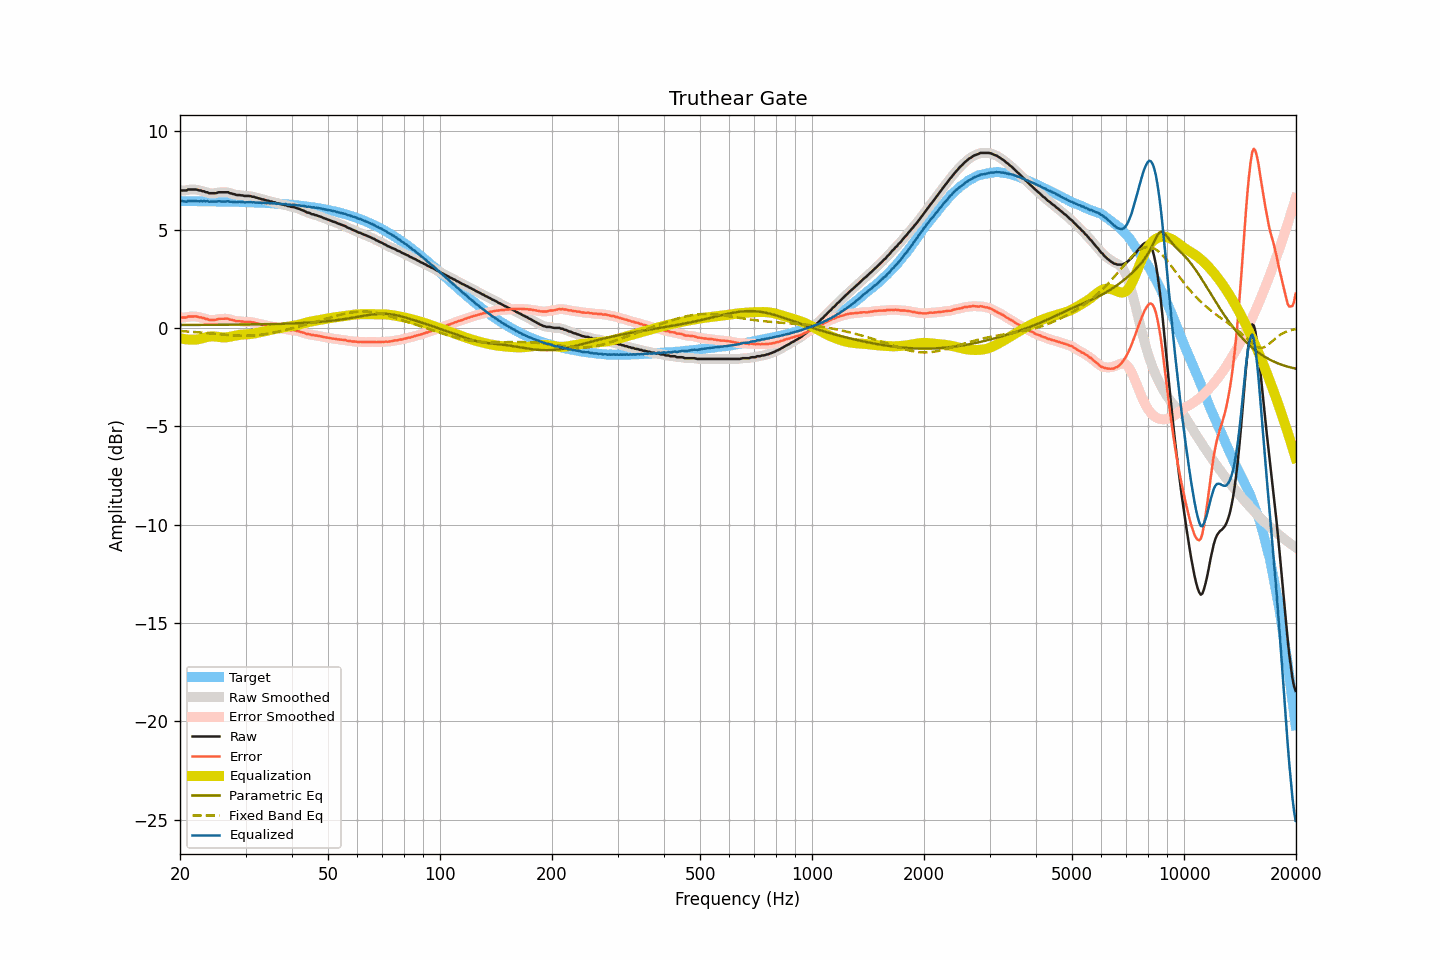

The table this chart was drawn from, first rows:
frequency, raw, smoothed, error, error_smoothed, equalization, parametric_eq, fixed_band_eq, equalized_raw, equalized_smoothed, target
20.00, 7.00, 7.00, 0.54, 0.54, -0.51, 0.16, -0.15, 6.48, 6.49, 6.46
20.20, 7.00, 7.00, 0.54, 0.53, -0.53, 0.16, -0.15, 6.47, 6.46, 6.46
20.40, 7.00, 7.00, 0.54, 0.54, -0.55, 0.16, -0.16, 6.45, 6.45, 6.46
20.61, 7.00, 7.00, 0.54, 0.54, -0.56, 0.16, -0.16, 6.44, 6.44, 6.46
20.81, 7.00, 7.02, 0.54, 0.56, -0.57, 0.16, -0.17, 6.43, 6.44, 6.46
21.02, 7.05, 7.03, 0.59, 0.57, -0.58, 0.16, -0.18, 6.47, 6.45, 6.46
21.23, 7.05, 7.05, 0.59, 0.59, -0.59, 0.16, -0.18, 6.46, 6.46, 6.46
21.44, 7.05, 7.05, 0.59, 0.60, -0.59, 0.16, -0.19, 6.46, 6.47, 6.46
21.66, 7.05, 7.05, 0.59, 0.59, -0.59, 0.16, -0.19, 6.46, 6.46, 6.46
21.87, 7.05, 7.05, 0.59, 0.60, -0.59, 0.16, -0.20, 6.46, 6.46, 6.46
22.09, 7.05, 7.04, 0.59, 0.59, -0.58, 0.16, -0.21, 6.46, 6.46, 6.45
22.31, 7.03, 7.03, 0.57, 0.58, -0.57, 0.16, -0.21, 6.46, 6.46, 6.45
22.54, 7.00, 7.01, 0.55, 0.56, -0.56, 0.16, -0.22, 6.44, 6.45, 6.45
22.76, 7.00, 6.99, 0.55, 0.54, -0.54, 0.16, -0.23, 6.46, 6.45, 6.45
22.99, 6.96, 6.97, 0.51, 0.52, -0.51, 0.16, -0.23, 6.44, 6.45, 6.45
23.22, 6.96, 6.95, 0.51, 0.50, -0.49, 0.16, -0.24, 6.47, 6.46, 6.45
23.45, 6.91, 6.92, 0.46, 0.47, -0.47, 0.16, -0.25, 6.44, 6.45, 6.45
23.69, 6.91, 6.89, 0.46, 0.45, -0.45, 0.16, -0.26, 6.46, 6.45, 6.45
23.92, 6.86, 6.87, 0.41, 0.42, -0.43, 0.17, -0.26, 6.43, 6.44, 6.45
24.16, 6.86, 6.86, 0.41, 0.42, -0.43, 0.17, -0.27, 6.43, 6.44, 6.45
24.40, 6.86, 6.85, 0.41, 0.41, -0.42, 0.17, -0.28, 6.44, 6.43, 6.44
24.65, 6.86, 6.86, 0.42, 0.41, -0.42, 0.17, -0.29, 6.44, 6.43, 6.44
24.89, 6.86, 6.87, 0.42, 0.43, -0.43, 0.17, -0.29, 6.43, 6.44, 6.44
25.14, 6.88, 6.88, 0.44, 0.44, -0.44, 0.17, -0.30, 6.44, 6.44, 6.44
25.39, 6.91, 6.90, 0.47, 0.46, -0.45, 0.17, -0.31, 6.46, 6.45, 6.44
25.65, 6.91, 6.91, 0.47, 0.47, -0.46, 0.17, -0.32, 6.45, 6.45, 6.44
25.91, 6.91, 6.91, 0.47, 0.48, -0.47, 0.17, -0.32, 6.44, 6.44, 6.44
26.16, 6.91, 6.91, 0.47, 0.47, -0.48, 0.17, -0.33, 6.43, 6.43, 6.43
26.43, 6.91, 6.91, 0.48, 0.48, -0.48, 0.17, -0.34, 6.43, 6.44, 6.43
26.69, 6.91, 6.91, 0.48, 0.48, -0.47, 0.17, -0.35, 6.44, 6.44, 6.43
26.96, 6.91, 6.90, 0.48, 0.47, -0.46, 0.17, -0.35, 6.45, 6.44, 6.43
27.23, 6.86, 6.87, 0.43, 0.44, -0.44, 0.17, -0.36, 6.42, 6.43, 6.43
27.50, 6.85, 6.85, 0.42, 0.42, -0.42, 0.17, -0.36, 6.43, 6.43, 6.43
27.77, 6.82, 6.82, 0.40, 0.40, -0.41, 0.17, -0.37, 6.41, 6.41, 6.42
28.05, 6.81, 6.80, 0.39, 0.38, -0.39, 0.18, -0.38, 6.42, 6.41, 6.42
28.33, 6.77, 6.78, 0.35, 0.36, -0.37, 0.18, -0.38, 6.40, 6.41, 6.42
28.62, 6.77, 6.77, 0.35, 0.35, -0.36, 0.18, -0.38, 6.41, 6.41, 6.42
28.90, 6.77, 6.76, 0.35, 0.35, -0.34, 0.18, -0.39, 6.43, 6.42, 6.42
29.19, 6.75, 6.75, 0.34, 0.34, -0.34, 0.18, -0.39, 6.41, 6.42, 6.41
29.48, 6.75, 6.74, 0.34, 0.33, -0.33, 0.18, -0.39, 6.42, 6.41, 6.41
29.78, 6.72, 6.73, 0.31, 0.32, -0.33, 0.18, -0.39, 6.39, 6.40, 6.41
30.08, 6.72, 6.72, 0.31, 0.32, -0.32, 0.18, -0.39, 6.40, 6.40, 6.41
30.38, 6.72, 6.72, 0.32, 0.32, -0.32, 0.18, -0.39, 6.40, 6.40, 6.40
30.68, 6.72, 6.71, 0.32, 0.31, -0.31, 0.18, -0.39, 6.41, 6.40, 6.40
30.99, 6.71, 6.71, 0.31, 0.31, -0.30, 0.19, -0.38, 6.41, 6.41, 6.40
31.30, 6.68, 6.69, 0.29, 0.30, -0.29, 0.19, -0.38, 6.39, 6.40, 6.39
31.61, 6.68, 6.67, 0.29, 0.28, -0.28, 0.19, -0.37, 6.40, 6.39, 6.39
31.93, 6.64, 6.65, 0.25, 0.26, -0.26, 0.19, -0.37, 6.38, 6.39, 6.39
32.24, 6.63, 6.63, 0.24, 0.24, -0.24, 0.19, -0.36, 6.39, 6.38, 6.38
32.57, 6.60, 6.60, 0.22, 0.22, -0.22, 0.19, -0.35, 6.38, 6.38, 6.38
32.89, 6.58, 6.58, 0.20, 0.20, -0.20, 0.19, -0.34, 6.38, 6.38, 6.38
33.22, 6.55, 6.55, 0.18, 0.18, -0.18, 0.19, -0.33, 6.37, 6.37, 6.37
33.55, 6.54, 6.53, 0.17, 0.16, -0.17, 0.20, -0.32, 6.37, 6.37, 6.37
33.89, 6.51, 6.51, 0.14, 0.15, -0.15, 0.20, -0.31, 6.36, 6.37, 6.37
34.23, 6.49, 6.49, 0.13, 0.13, -0.13, 0.20, -0.29, 6.36, 6.36, 6.36
34.57, 6.48, 6.47, 0.12, 0.11, -0.11, 0.20, -0.28, 6.37, 6.36, 6.36
34.92, 6.44, 6.45, 0.09, 0.10, -0.10, 0.20, -0.26, 6.34, 6.35, 6.35
35.27, 6.44, 6.43, 0.09, 0.08, -0.08, 0.20, -0.25, 6.36, 6.35, 6.35
35.62, 6.40, 6.41, 0.06, 0.06, -0.06, 0.21, -0.23, 6.34, 6.34, 6.34
35.97, 6.40, 6.39, 0.06, 0.05, -0.05, 0.21, -0.22, 6.35, 6.34, 6.34
... 635 more rows
